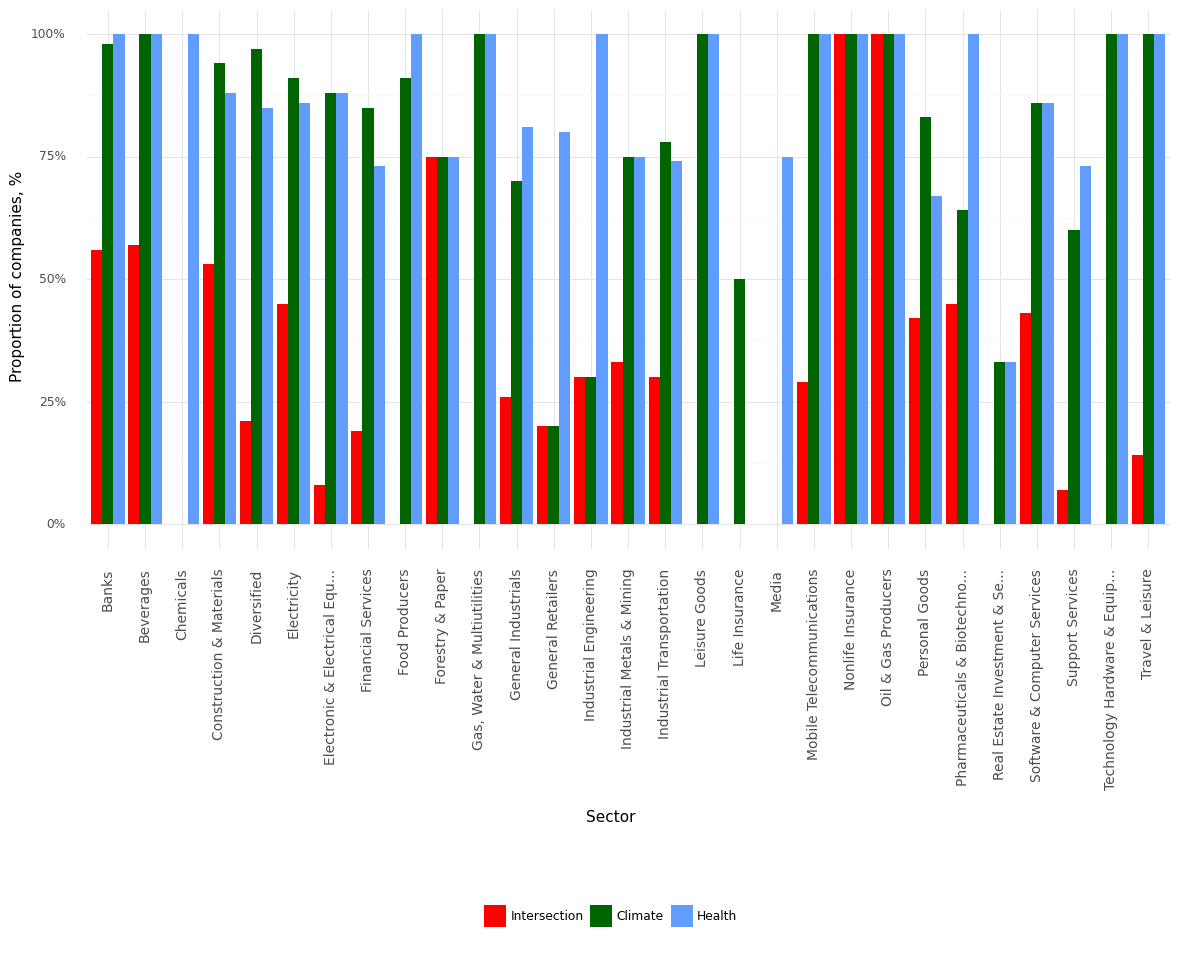

Source data for this figure (header and first rows):
, Sector, Climate, Health, Intersection, Year
0, Banks, 0.98, 1.0, 0.56, 2022
1, Beverages, 1.0, 1.0, 0.57, 2022
2, Chemicals, 0.0, 1.0, 0.0, 2022
3, Construction & Materials, 0.94, 0.88, 0.53, 2022
4, Diversified, 0.97, 0.85, 0.21, 2022
5, Electricity, 0.91, 0.86, 0.45, 2022
6, Electronic & Electrical Equ..., 0.88, 0.88, 0.08, 2022
7, Financial Services, 0.85, 0.73, 0.19, 2022
8, Food Producers, 0.91, 1.0, 0.0, 2022
9, Forestry & Paper, 0.75, 0.75, 0.75, 2022
10, Gas, Water & Multiutilities, 1.0, 1.0, 0.0, 2022
11, General Industrials, 0.7, 0.81, 0.26, 2022
12, General Retailers, 0.2, 0.8, 0.2, 2022
13, Industrial Engineering, 0.3, 1.0, 0.3, 2022
14, Industrial Metals & Mining, 0.75, 0.75, 0.33, 2022
15, Industrial Transportation, 0.78, 0.74, 0.3, 2022
16, Leisure Goods, 1.0, 1.0, 0.0, 2022
17, Life Insurance, 0.5, 0.0, 0.0, 2022
18, Media, 0.0, 0.75, 0.0, 2022
19, Mobile Telecommunications, 1.0, 1.0, 0.29, 2022
20, Nonlife Insurance, 1.0, 1.0, 1.0, 2022
21, Oil & Gas Producers, 1.0, 1.0, 1.0, 2022
22, Personal Goods, 0.83, 0.67, 0.42, 2022
23, Pharmaceuticals & Biotechno..., 0.64, 1.0, 0.45, 2022
24, Real Estate Investment & Se..., 0.33, 0.33, 0.0, 2022
25, Software & Computer Services, 0.86, 0.86, 0.43, 2022
26, Support Services, 0.6, 0.73, 0.07, 2022
27, Technology Hardware & Equip..., 1.0, 1.0, 0.0, 2022
28, Travel & Leisure, 1.0, 1.0, 0.14, 2022
